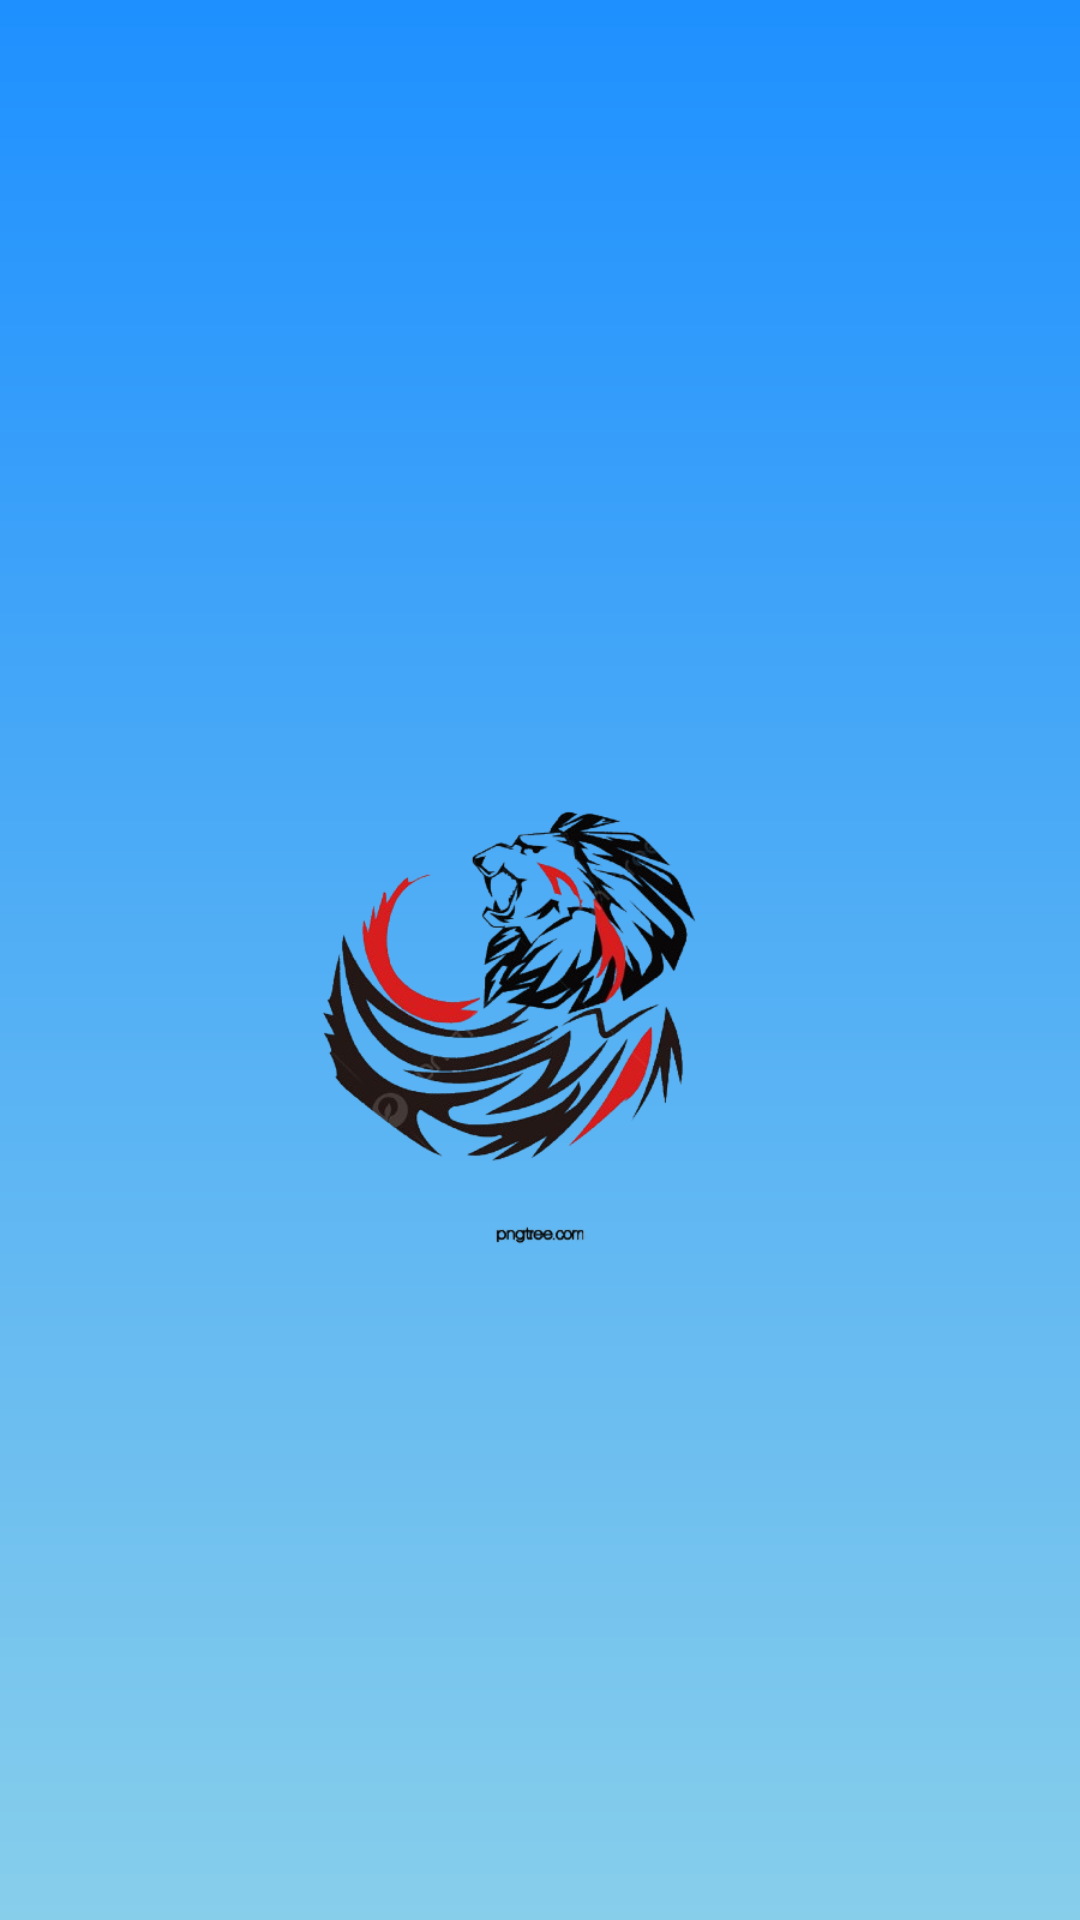

Produce the Android XML layout that renders to this screen, including the resource entries it uses.
<!-- AndroidManifest.xml: application theme Theme.PowerHomme2 -->
<!-- res/layout/activity_splash.xml -->
<?xml version="1.0" encoding="utf-8"?>
<RelativeLayout xmlns:android="http://schemas.android.com/apk/res/android"
    android:layout_width="match_parent"
    android:layout_height="match_parent"
    android:background="@drawable/gradient_background">

    <ImageView
        android:id="@+id/logo"
        android:layout_width="200dp"
        android:layout_height="200dp"
        android:src="@drawable/logo"
        android:layout_centerInParent="true" />
</RelativeLayout>
<!-- resources referenced by this layout -->
<resources>
  <!-- drawable gradient_background (drawable) -->
  <?xml version="1.0" encoding="utf-8"?>
  <layer-list xmlns:android="http://schemas.android.com/apk/res/android">
      <item>
          <shape>
              <gradient
                  android:startColor="#1E90FF"
                  android:endColor="#87CEEB"
                  android:angle="270" />
          </shape>
      </item>
  </layer-list>
  <!-- drawable logo: png bitmap (drawable, 131927 bytes) -->
  <style name="Theme.PowerHomme2" parent="Base.Theme.PowerHomme2" />
  <style name="Base.Theme.PowerHomme2" parent="Theme.Material3.DayNight.NoActionBar">
          
          
      </style>
</resources>
